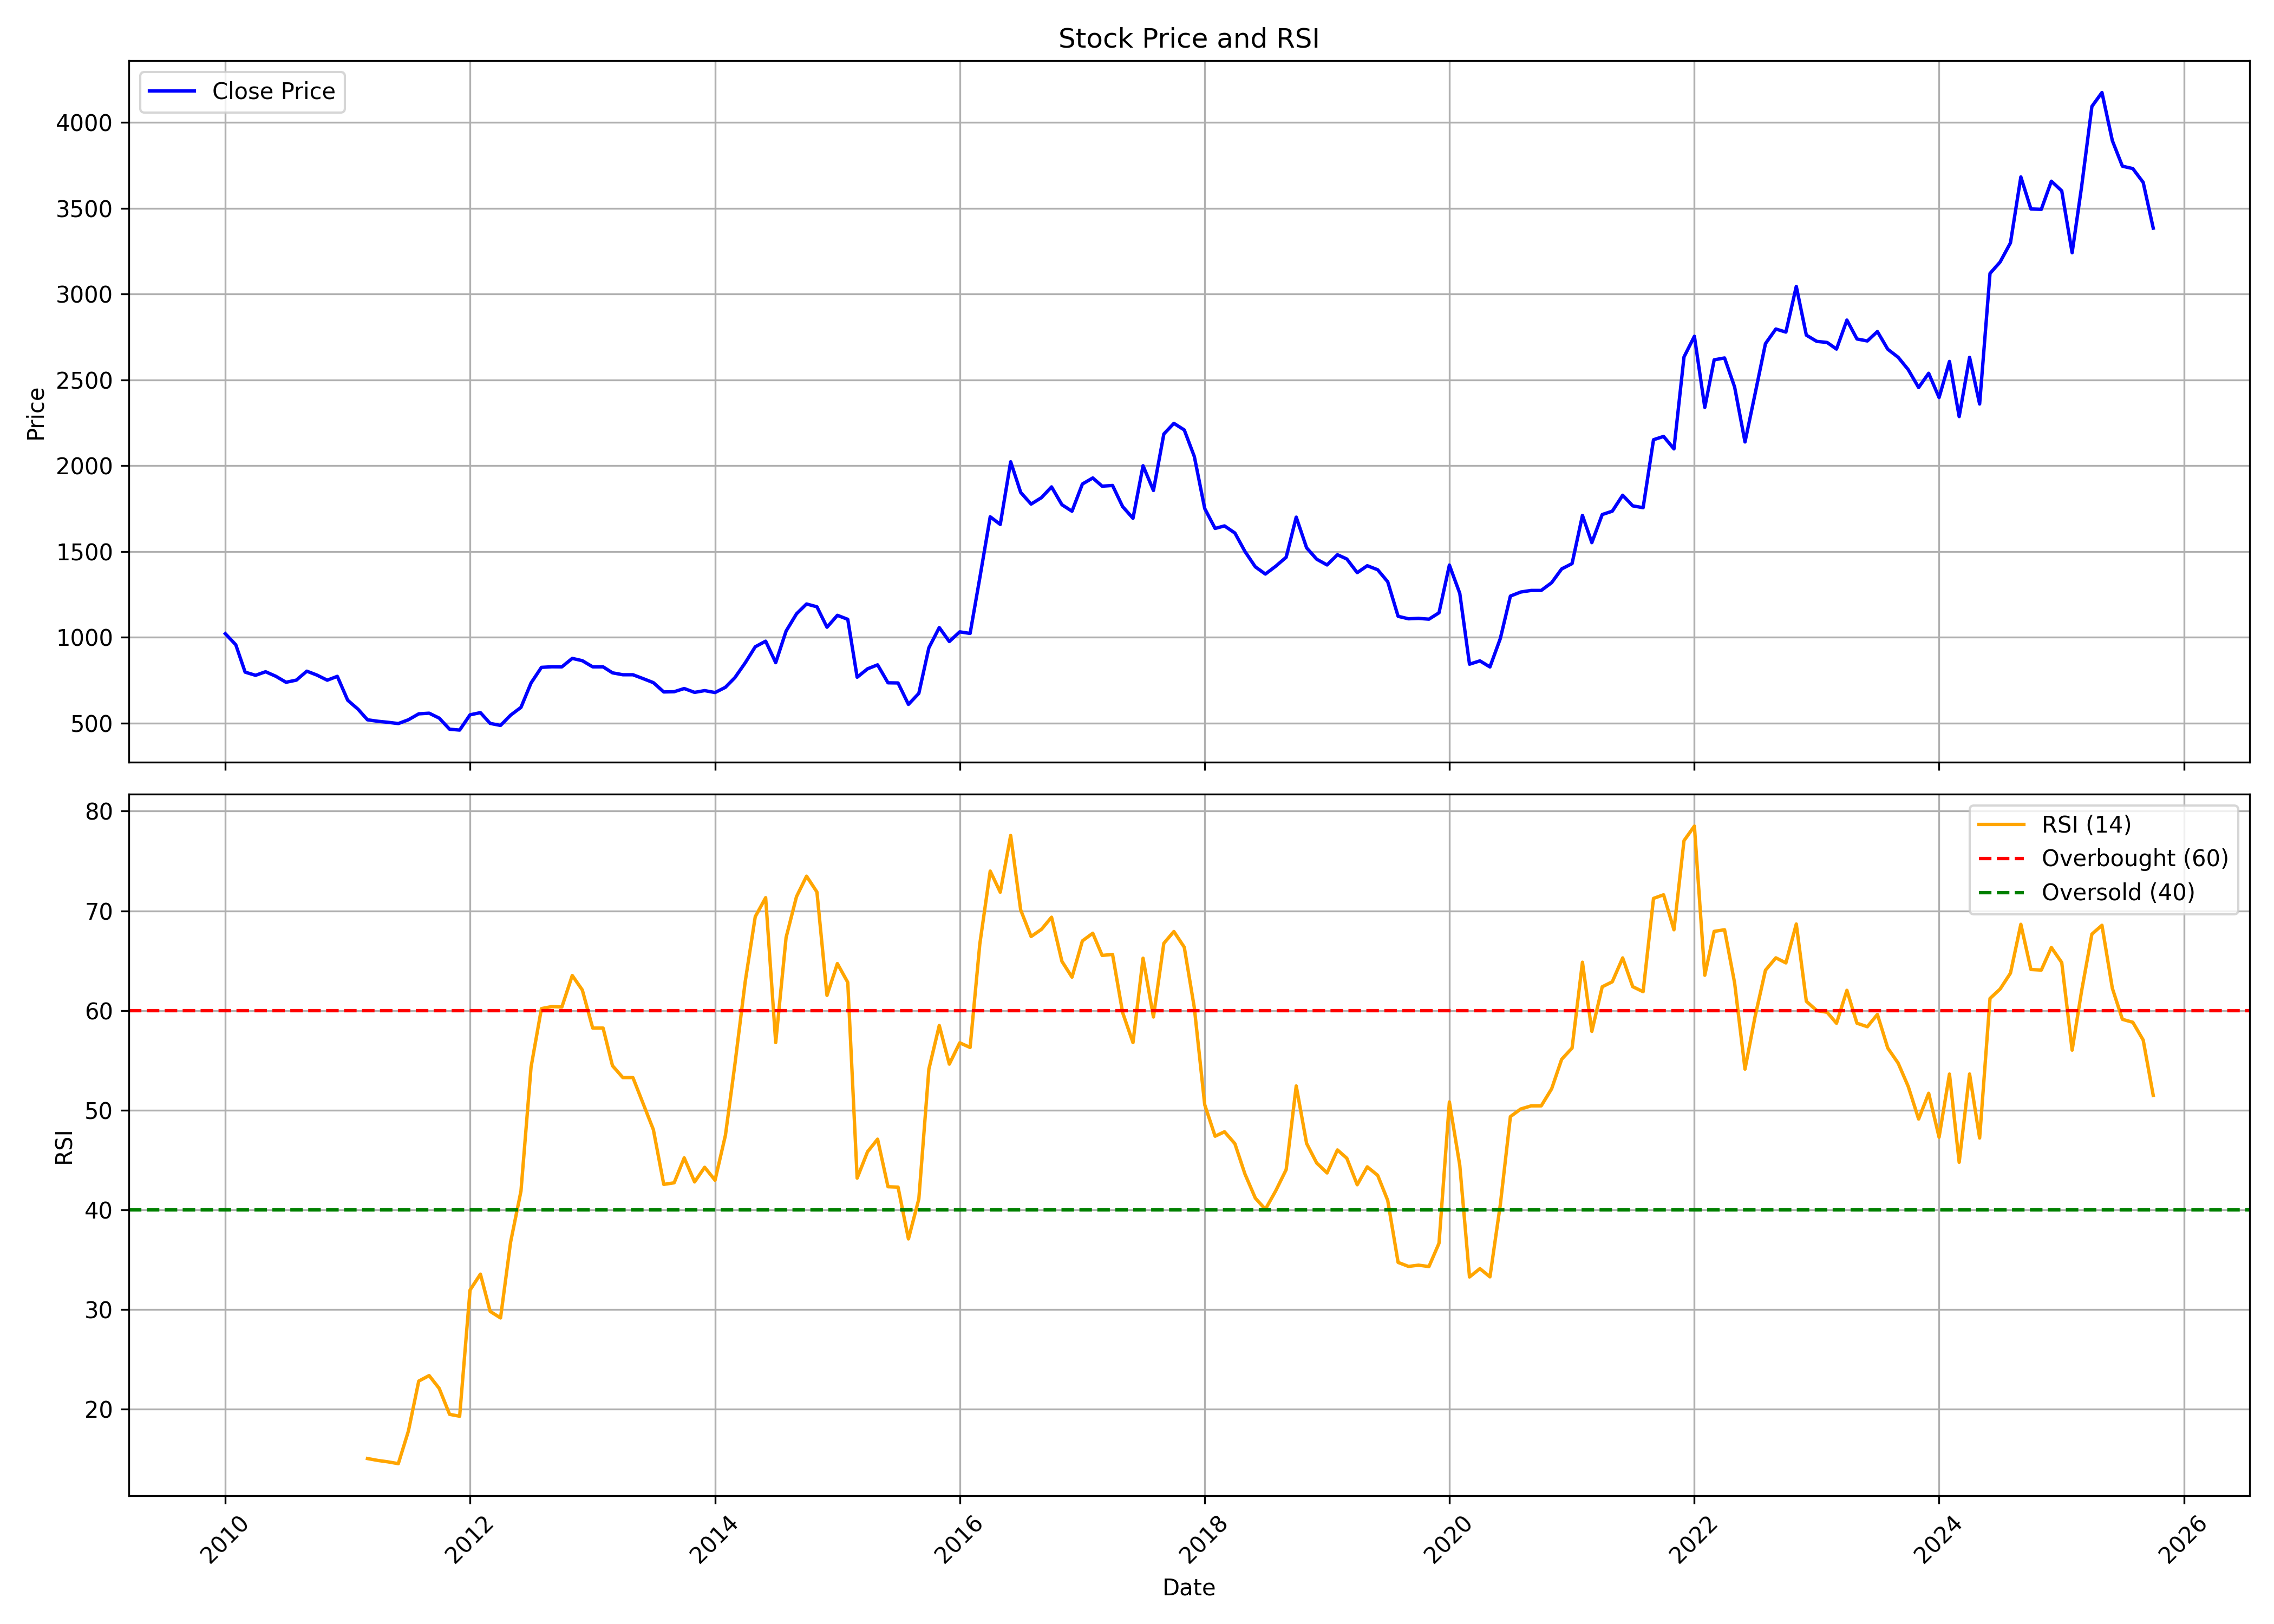

The file beside this chart, header and first rows:
, date, symbol, open, high, low, close, volume, rsi
0, 2010-01-01, BANARISUG, 1061, 1206, 989.1, 1021, 86637, 
1, 2010-02-01, BANARISUG, 1041, 1082, 949.4, 956.9, 11657, 
2, 2010-03-01, BANARISUG, 956.9, 1077, 779, 797, 61794, 
3, 2010-04-01, BANARISUG, 808.1, 857.5, 765.3, 778.7, 29792, 
4, 2010-05-01, BANARISUG, 768.3, 862.8, 763.9, 799.4, 17450, 
5, 2010-06-01, BANARISUG, 808.1, 874.3, 754.2, 772.6, 52474, 
6, 2010-07-01, BANARISUG, 772.8, 806.3, 732.2, 738, 26600, 
7, 2010-08-01, BANARISUG, 737.4, 802.6, 693.4, 750.7, 81192, 
8, 2010-09-01, BANARISUG, 761.3, 866.7, 753.3, 802.8, 34312, 
9, 2010-10-01, BANARISUG, 810.4, 875.7, 671.9, 780.1, 10752, 
10, 2010-11-01, BANARISUG, 777.4, 871, 732.7, 750.2, 23759, 
11, 2010-12-01, BANARISUG, 763.9, 822, 715.3, 772.6, 67441, 
12, 2011-01-01, BANARISUG, 769.4, 831, 627.3, 633.4, 16691, 
13, 2011-02-01, BANARISUG, 638.9, 638.9, 571.9, 580.8, 9887, 
14, 2011-03-01, BANARISUG, 567.4, 598.6, 505.7, 519.4, 96725, 15.05
15, 2011-04-01, BANARISUG, 552.1, 567.3, 500.4, 510.8, 23034, 14.86
16, 2011-05-01, BANARISUG, 512.9, 521.8, 467.6, 504.8, 15853, 14.72
17, 2011-06-01, BANARISUG, 501.4, 527.1, 478.9, 497.5, 7582, 14.54
18, 2011-07-01, BANARISUG, 518.2, 551.3, 501.3, 519.4, 11490, 17.8
19, 2011-08-01, BANARISUG, 524.5, 558.4, 405.1, 554.1, 20737, 22.82
20, 2011-09-01, BANARISUG, 564.1, 586.7, 545.8, 557.9, 9264, 23.37
21, 2011-10-01, BANARISUG, 545.8, 581.4, 518.5, 529.2, 7780, 22.09
22, 2011-11-01, BANARISUG, 539.4, 540.4, 441.2, 464.4, 129595, 19.48
23, 2011-12-01, BANARISUG, 473, 524, 454.8, 459.4, 9279, 19.29
24, 2012-01-01, BANARISUG, 504, 591.3, 454.8, 548.4, 10516, 31.95
25, 2012-02-01, BANARISUG, 571.3, 627.7, 530.4, 561, 61047, 33.55
26, 2012-03-01, BANARISUG, 562.2, 575, 477.6, 498.3, 31627, 29.82
27, 2012-04-01, BANARISUG, 505.8, 554.8, 484.4, 486.5, 63765, 29.16
28, 2012-05-01, BANARISUG, 486.7, 566.7, 437.6, 546.2, 32278, 36.76
29, 2012-06-01, BANARISUG, 546.2, 611.5, 532.2, 591.8, 10707, 41.89
30, 2012-07-01, BANARISUG, 593.1, 788.3, 591.3, 733.8, 31370, 54.31
31, 2012-08-01, BANARISUG, 738.7, 927.9, 736.8, 824.9, 36273, 60.19
32, 2012-09-01, BANARISUG, 827.9, 869.3, 827.9, 828.3, 12578, 60.39
33, 2012-10-01, BANARISUG, 846.2, 887.7, 827.9, 827.9, 13057, 60.35
34, 2012-11-01, BANARISUG, 828.8, 965.9, 828.8, 877.2, 23249, 63.51
35, 2012-12-01, BANARISUG, 883.1, 919.9, 827.9, 863.8, 12024, 62.06
36, 2013-01-01, BANARISUG, 860.1, 868.4, 827.8, 827.9, 23878, 58.23
37, 2013-02-01, BANARISUG, 827.9, 850.9, 827.9, 827.9, 24625, 58.23
38, 2013-03-01, BANARISUG, 829.7, 841.7, 781.9, 793.1, 22449, 54.46
39, 2013-04-01, BANARISUG, 782.4, 873.3, 781.9, 781.9, 5624, 53.27
40, 2013-05-01, BANARISUG, 781.9, 826.1, 781.9, 781.9, 3033, 53.27
41, 2013-06-01, BANARISUG, 781.9, 792, 757.9, 758.9, 6075, 50.62
42, 2013-07-01, BANARISUG, 758.9, 817.8, 735.9, 735.9, 4226, 48.05
43, 2013-08-01, BANARISUG, 699.1, 731.3, 680.7, 681.6, 6685, 42.55
44, 2013-09-01, BANARISUG, 693.2, 711, 678.2, 682.9, 2679, 42.72
45, 2013-10-01, BANARISUG, 692.3, 710, 659.5, 701.6, 6888, 45.21
46, 2013-11-01, BANARISUG, 692.3, 701.6, 678.2, 679.2, 4107, 42.8
47, 2013-12-01, BANARISUG, 679.2, 707.2, 678.2, 689.4, 4322, 44.27
48, 2014-01-01, BANARISUG, 710.9, 729.7, 668.9, 678.2, 20988, 42.97
49, 2014-02-01, BANARISUG, 668.9, 729.7, 655.8, 708.8, 16264, 47.48
50, 2014-03-01, BANARISUG, 738.5, 897.2, 710.9, 764.5, 8623, 54.53
51, 2014-04-01, BANARISUG, 754, 907.4, 753.1, 851.3, 10963, 62.89
52, 2014-05-01, BANARISUG, 851.3, 1066, 819, 944.8, 17243, 69.42
53, 2014-06-01, BANARISUG, 944.8, 1141, 901.8, 977.6, 29846, 71.32
54, 2014-07-01, BANARISUG, 982.2, 1070, 823.2, 852.4, 10482, 56.78
55, 2014-08-01, BANARISUG, 855, 1052, 851.3, 1036, 15878, 67.33
56, 2014-09-01, BANARISUG, 1029, 1385, 1029, 1137, 33077, 71.42
57, 2014-10-01, BANARISUG, 1143, 1269, 1100, 1194, 9073, 73.47
58, 2014-11-01, BANARISUG, 1199, 1359, 1175, 1178, 12604, 71.89
59, 2014-12-01, BANARISUG, 1178, 1338, 976.9, 1059, 7218, 61.51
... 130 more rows
